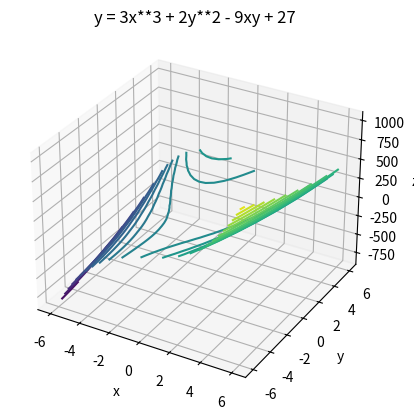

Recreate this plot in Python.
import random

import matplotlib.pyplot as plt
import numpy as np


def calculate_f(x, y, z, u):
    return (u[0] * x**3 + u[1] * y**2 + u[2] * x * y + 27) - z


def calculate_cost(x, y, z, u):
    cost_sum = 0
    for i in range(len(x)):
        cost_sum += calculate_f(x[i], y[i], z[i], u) ** 2

    return cost_sum / 2


def create_dataset(x, y, z, u):
    z_list = []
    for i in range(len(x)):
        noise = random.random() * 0.01
        z = calculate_f(x[i], y[i], 0, u) + noise
        z_list.append(z)

    return z_list


def df_du_0(x):
    return x**3


def df_du_1(y):
    return y**2


def df_du_2(x, y):
    return x * y


def calculate_nabla_u(x, y):
    return np.array([[df_du_0(x)], [df_du_1(y)], [df_du_2(x, y)]])


def levenberg_marquardt(x, y, z, u_0):
    c = 0.0001
    u = u_0
    J = calculate_cost(x, y, z, u_0)
    while True:
        grad_J_sum = np.zeros([3, 1])
        H_sum = np.zeros([3, 3])
        new_J = J
        while J <= new_J:
            for i in range(len(x)):
                nabla_u = calculate_nabla_u(x[i], y[i])
                grad_J_sum += calculate_f(x[i], y[i], z[i], u) * nabla_u
                H_sum += np.dot(nabla_u, nabla_u.T)

            mix_H = H_sum + c * np.diag(np.diag(H_sum))
            u_move = np.dot(np.linalg.inv(mix_H), grad_J_sum)
            new_u = u - u_move
            new_J = calculate_cost(x, y, z, new_u)
            if new_J > J:
                c = 10 * c
            else:
                c = c / 10
                J = new_J
                u = new_u
                break

        if np.linalg.norm(u_move) < 1e-8:
            break

    return u


def main():
    true_u = np.array([3, 2, -9])
    u_0 = np.array([1.9, 1.9, 4.6]).reshape(3, 1)
    x = [i for i in range(10)]
    y = [i for i in range(-5, 5)]
    z = create_dataset(x, y, 0, true_u)
    predict_u = levenberg_marquardt(x, y, z, u_0)
    print("True U: ", true_u)
    print("Predicted U: ", predict_u[:, 0])

    f = lambda val: 3 * val[0] ** 3 + 2 * val[1] ** 2 - 9 * val[0] * val[1] + 27
    x = np.linspace(-6, 6, 30)
    y = np.linspace(-6, 6, 30)
    X, Y = np.meshgrid(x, y)
    Z = f(np.array([X, Y]))
    ax = plt.axes(projection="3d")
    ax.set_title("y = 3x**3 + 2y**2 - 9xy + 27")
    ax.contour3D(X, Y, Z, 30)
    ax.set_xlabel("x")
    ax.set_ylabel("y")
    ax.set_zlabel("z")
    plt.show()


if __name__ == "__main__":
    main()